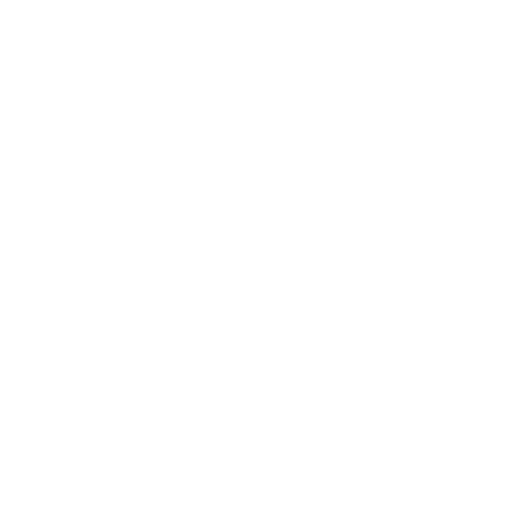
t = 0.00 s
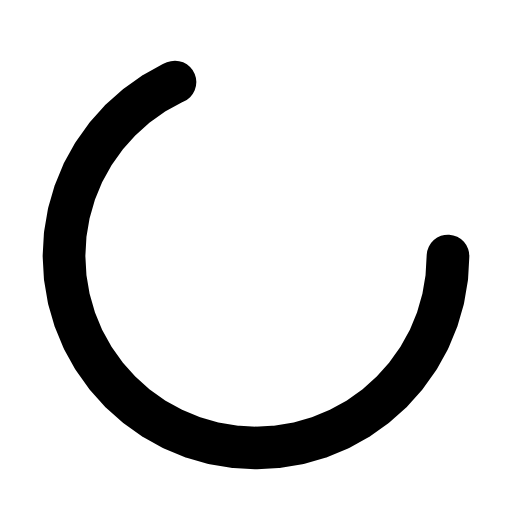
t = 0.16 s
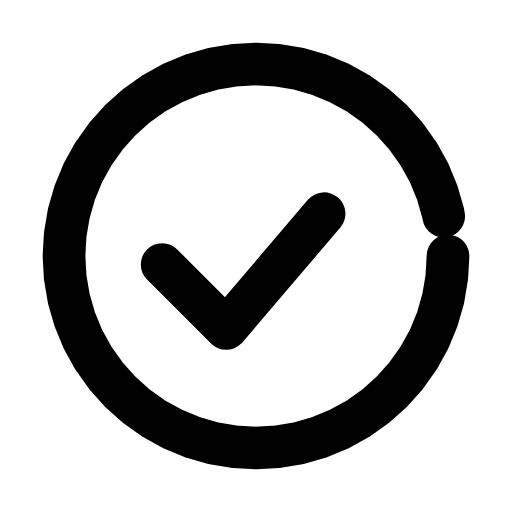
t = 0.41 s
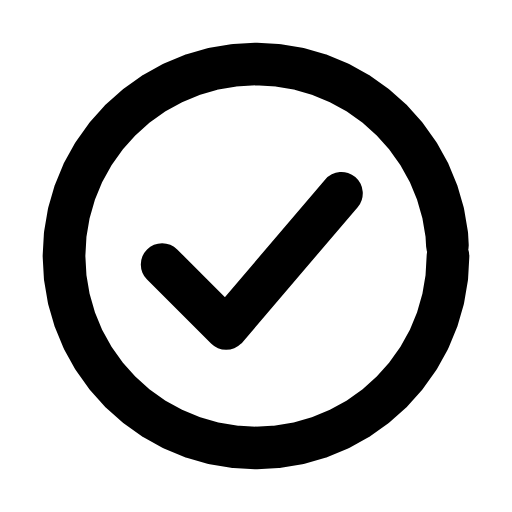
t = 0.54 s
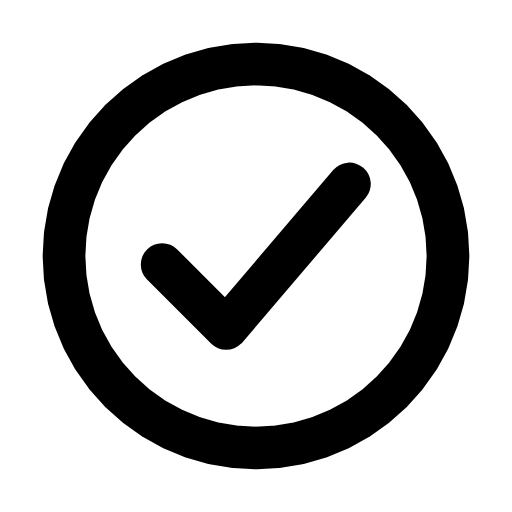
t = 0.79 s
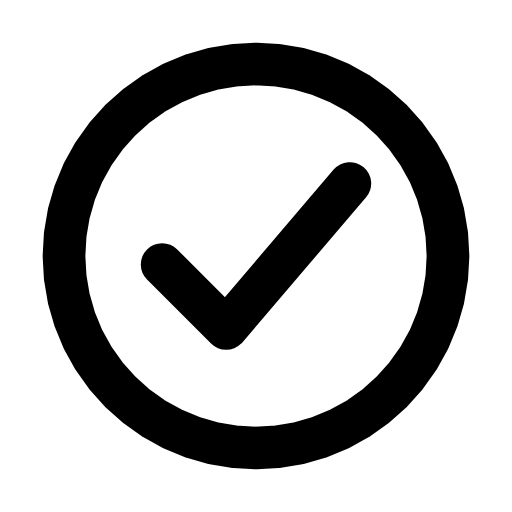
t = 0.91 s

The animated SVG that drew these frames (rendered in a browser with its animation timeline set to each time). Animation: 4 CSS @keyframes rules; one cycle of 1.16 s, repeats indefinitely.

<svg xmlns="http://www.w3.org/2000/svg" viewBox="0 0 24 24" width="96" height="96" role="img" aria-label="Done — تم" data-icon="check-circle">
  <title>Done — تم</title>
<style>
  .a{fill:none;stroke:currentColor;stroke-width:2;stroke-linecap:round;stroke-linejoin:round;
     stroke-dasharray:1;stroke-dashoffset:1;animation:draw 0.75s cubic-bezier(.25,.9,.25,1) both}
  .d{fill:var(--icon-accent,currentColor);stroke:none;transform-box:fill-box;transform-origin:center;
     animation:dotIn .35s ease-out both,dotPulse 1.0s infinite ease-in-out}
  .f{fill:var(--icon-accent,currentColor);stroke:none;animation:fadeIn .5s ease-out both}
  @keyframes draw{to{stroke-dashoffset:0}}
  @keyframes dotIn{from{opacity:0;transform:scale(.4)}to{opacity:1;transform:scale(1)}}
  @keyframes dotPulse{0%,100%{opacity:.5}50%{opacity:1}}
  @keyframes fadeIn{from{opacity:0}to{opacity:1}}
  @media (prefers-reduced-motion:reduce){.a{animation:none;stroke-dashoffset:0}.d,.f{animation:none}}
</style>
  <polygon class="a" pathLength="1" points="21,12 20.943,13.008 20.774,14.003 20.495,14.973 20.109,15.905 19.621,16.788 19.036,17.611 18.364,18.364 17.611,19.036 16.788,19.621 15.905,20.109 14.973,20.495 14.003,20.774 13.008,20.943 12,21 10.992,20.943 9.997,20.774 9.027,20.495 8.095,20.109 7.212,19.621 6.389,19.036 5.636,18.364 4.964,17.611 4.379,16.788 3.891,15.905 3.505,14.973 3.226,14.003 3.057,13.008 3,12 3.057,10.992 3.226,9.997 3.505,9.027 3.891,8.095 4.379,7.212 4.964,6.389 5.636,5.636 6.389,4.964 7.212,4.379 8.095,3.891 9.027,3.505 9.997,3.226 10.992,3.057 12,3 13.008,3.057 14.003,3.226 14.973,3.505 15.905,3.891 16.788,4.379 17.611,4.964 18.364,5.636 19.036,6.389 19.621,7.212 20.109,8.095 20.495,9.027 20.774,9.997 20.943,10.992" style="animation-delay:0.0s"/>
  <polyline class="a" pathLength="1" points="7.6,12.4 10.6,15.4 16.4,8.6" style="animation-delay:0.16s"/>
</svg>
